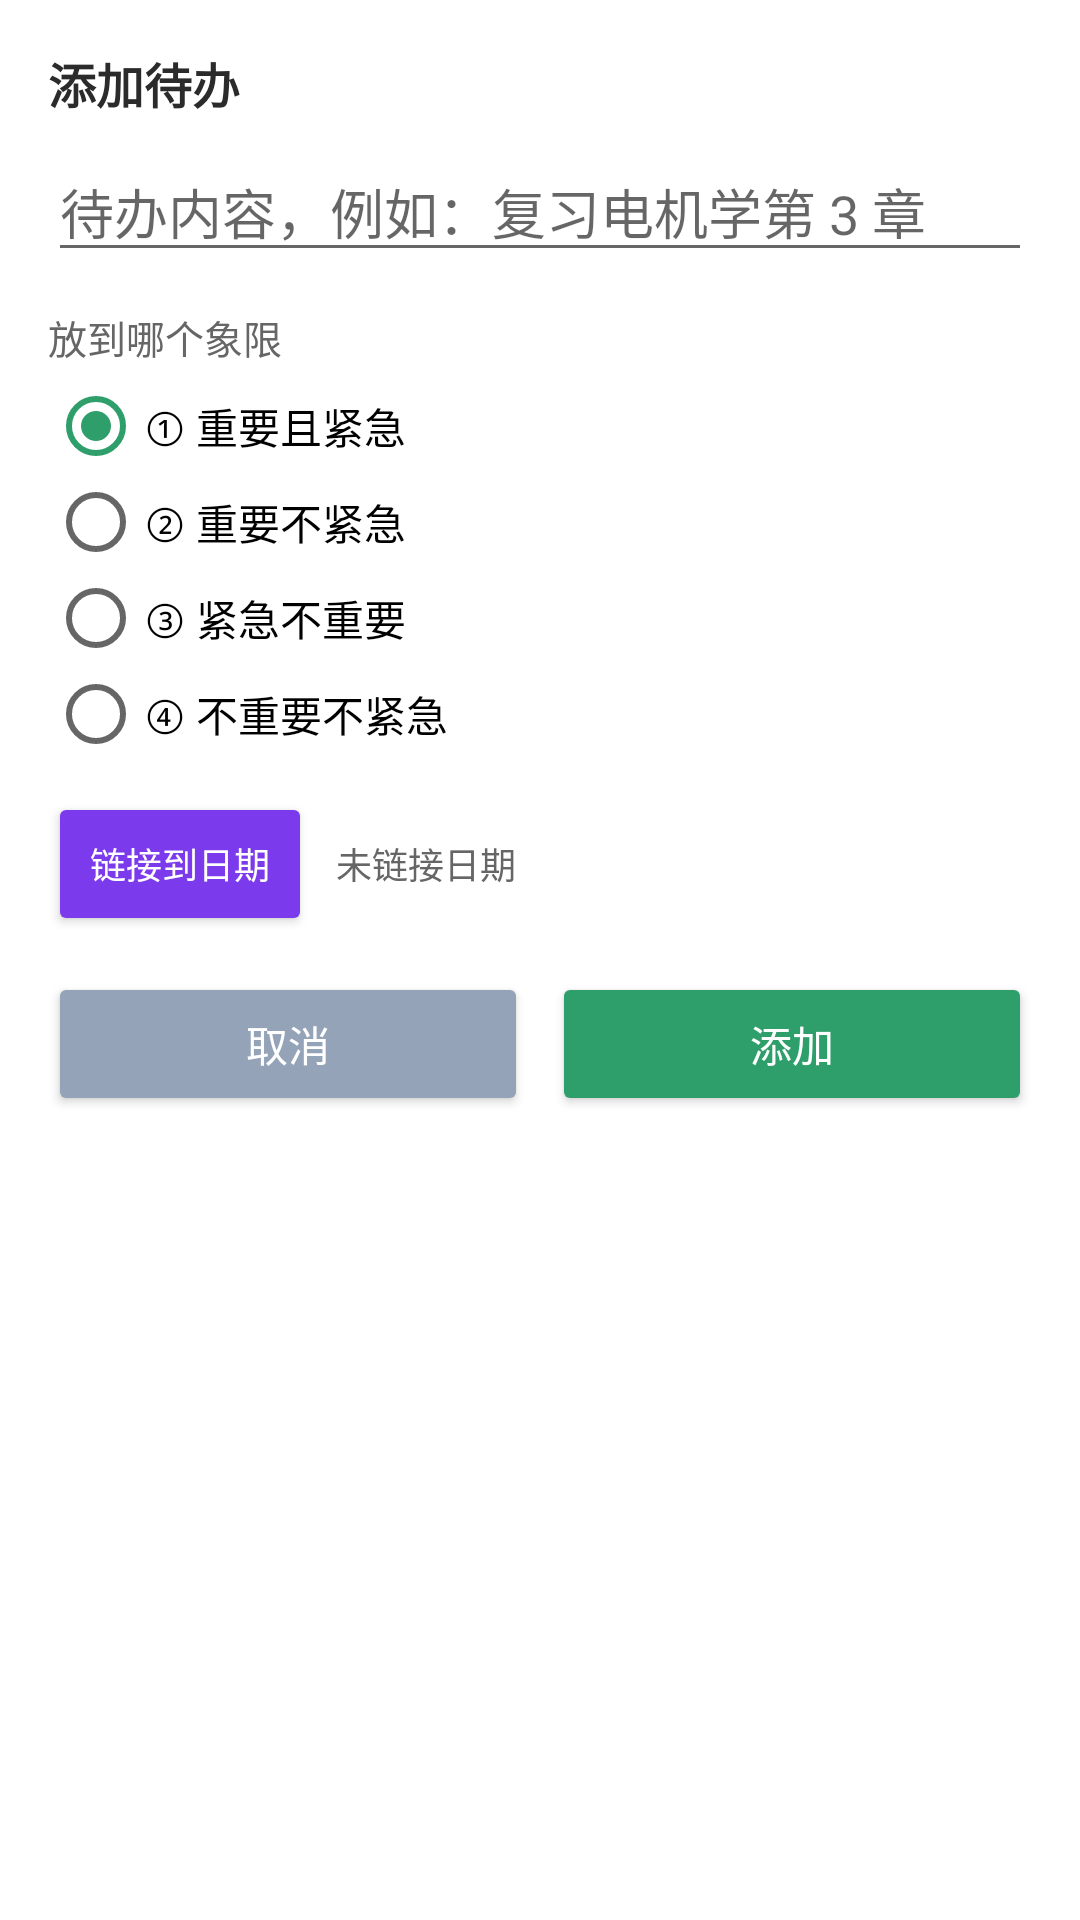

This screen was rendered from an Android layout file. Write that file and the resources it references.
<!-- AndroidManifest.xml: application theme AppTheme -->
<!-- res/layout/dialog_add_task.xml -->
<?xml version="1.0" encoding="utf-8"?>
<LinearLayout xmlns:android="http://schemas.android.com/apk/res/android"
    android:layout_width="match_parent"
    android:layout_height="wrap_content"
    android:orientation="vertical"
    android:background="#FFFFFF"
    android:padding="16dp">

    <TextView
        android:layout_width="wrap_content"
        android:layout_height="wrap_content"
        android:text="添加待办"
        android:textColor="@color/text_dark"
        android:textSize="16sp"
        android:textStyle="bold" />

    <EditText
        android:id="@+id/etTaskName"
        android:layout_width="match_parent"
        android:layout_height="wrap_content"
        android:layout_marginTop="8dp"
        android:hint="待办内容，例如：复习电机学第 3 章"
        android:inputType="text" />

    <TextView
        android:layout_width="wrap_content"
        android:layout_height="wrap_content"
        android:layout_marginTop="12dp"
        android:text="放到哪个象限"
        android:textColor="@color/text_gray"
        android:textSize="13sp" />

    <RadioGroup
        android:id="@+id/rgQuadrant"
        android:layout_width="match_parent"
        android:layout_height="wrap_content"
        android:layout_marginTop="4dp">

        <RadioButton
            android:id="@+id/rbQ1"
            android:layout_width="match_parent"
            android:layout_height="wrap_content"
            android:checked="true"
            android:text="① 重要且紧急" />

        <RadioButton
            android:id="@+id/rbQ2"
            android:layout_width="match_parent"
            android:layout_height="wrap_content"
            android:text="② 重要不紧急" />

        <RadioButton
            android:id="@+id/rbQ3"
            android:layout_width="match_parent"
            android:layout_height="wrap_content"
            android:text="③ 紧急不重要" />

        <RadioButton
            android:id="@+id/rbQ4"
            android:layout_width="match_parent"
            android:layout_height="wrap_content"
            android:text="④ 不重要不紧急" />
    </RadioGroup>

    <LinearLayout
        android:layout_width="match_parent"
        android:layout_height="wrap_content"
        android:layout_marginTop="10dp"
        android:gravity="center_vertical">

        <Button
            android:id="@+id/btnLinkDate"
            android:layout_width="wrap_content"
            android:layout_height="wrap_content"
            android:backgroundTint="#7C3AED"
            android:text="链接到日期"
            android:textColor="#FFFFFF"
            android:textSize="12sp" />

        <TextView
            android:id="@+id/tvLinkedDates"
            android:layout_width="0dp"
            android:layout_height="wrap_content"
            android:layout_marginStart="8dp"
            android:layout_weight="1"
            android:text="未链接日期"
            android:textColor="@color/text_gray"
            android:textSize="12sp" />
    </LinearLayout>

    <LinearLayout
        android:layout_width="match_parent"
        android:layout_height="wrap_content"
        android:layout_marginTop="12dp">

        <Button
            android:id="@+id/btnCancelTask"
            android:layout_width="0dp"
            android:layout_height="wrap_content"
            android:layout_weight="1"
            android:backgroundTint="#94A3B8"
            android:text="取消"
            android:textColor="#FFFFFF" />

        <Button
            android:id="@+id/btnConfirmTask"
            android:layout_width="0dp"
            android:layout_height="wrap_content"
            android:layout_marginStart="8dp"
            android:layout_weight="1"
            android:backgroundTint="@color/teal"
            android:text="添加"
            android:textColor="#FFFFFF" />
    </LinearLayout>
</LinearLayout>
<!-- resources referenced by this layout -->
<resources>
  <color name="teal">#2E9E6B</color>
  <color name="text_dark">#2B2B2B</color>
  <color name="text_gray">#666666</color>
  <style name="AppTheme" parent="android:Theme.Material.Light.NoActionBar">
          <item name="android:colorPrimary">@color/teal</item>
          <item name="android:colorPrimaryDark">@color/teal_dark</item>
          <item name="android:colorAccent">@color/teal</item>
          <item name="android:statusBarColor">@color/teal</item>
      </style>
  <color name="teal_dark">#257F56</color>
</resources>
